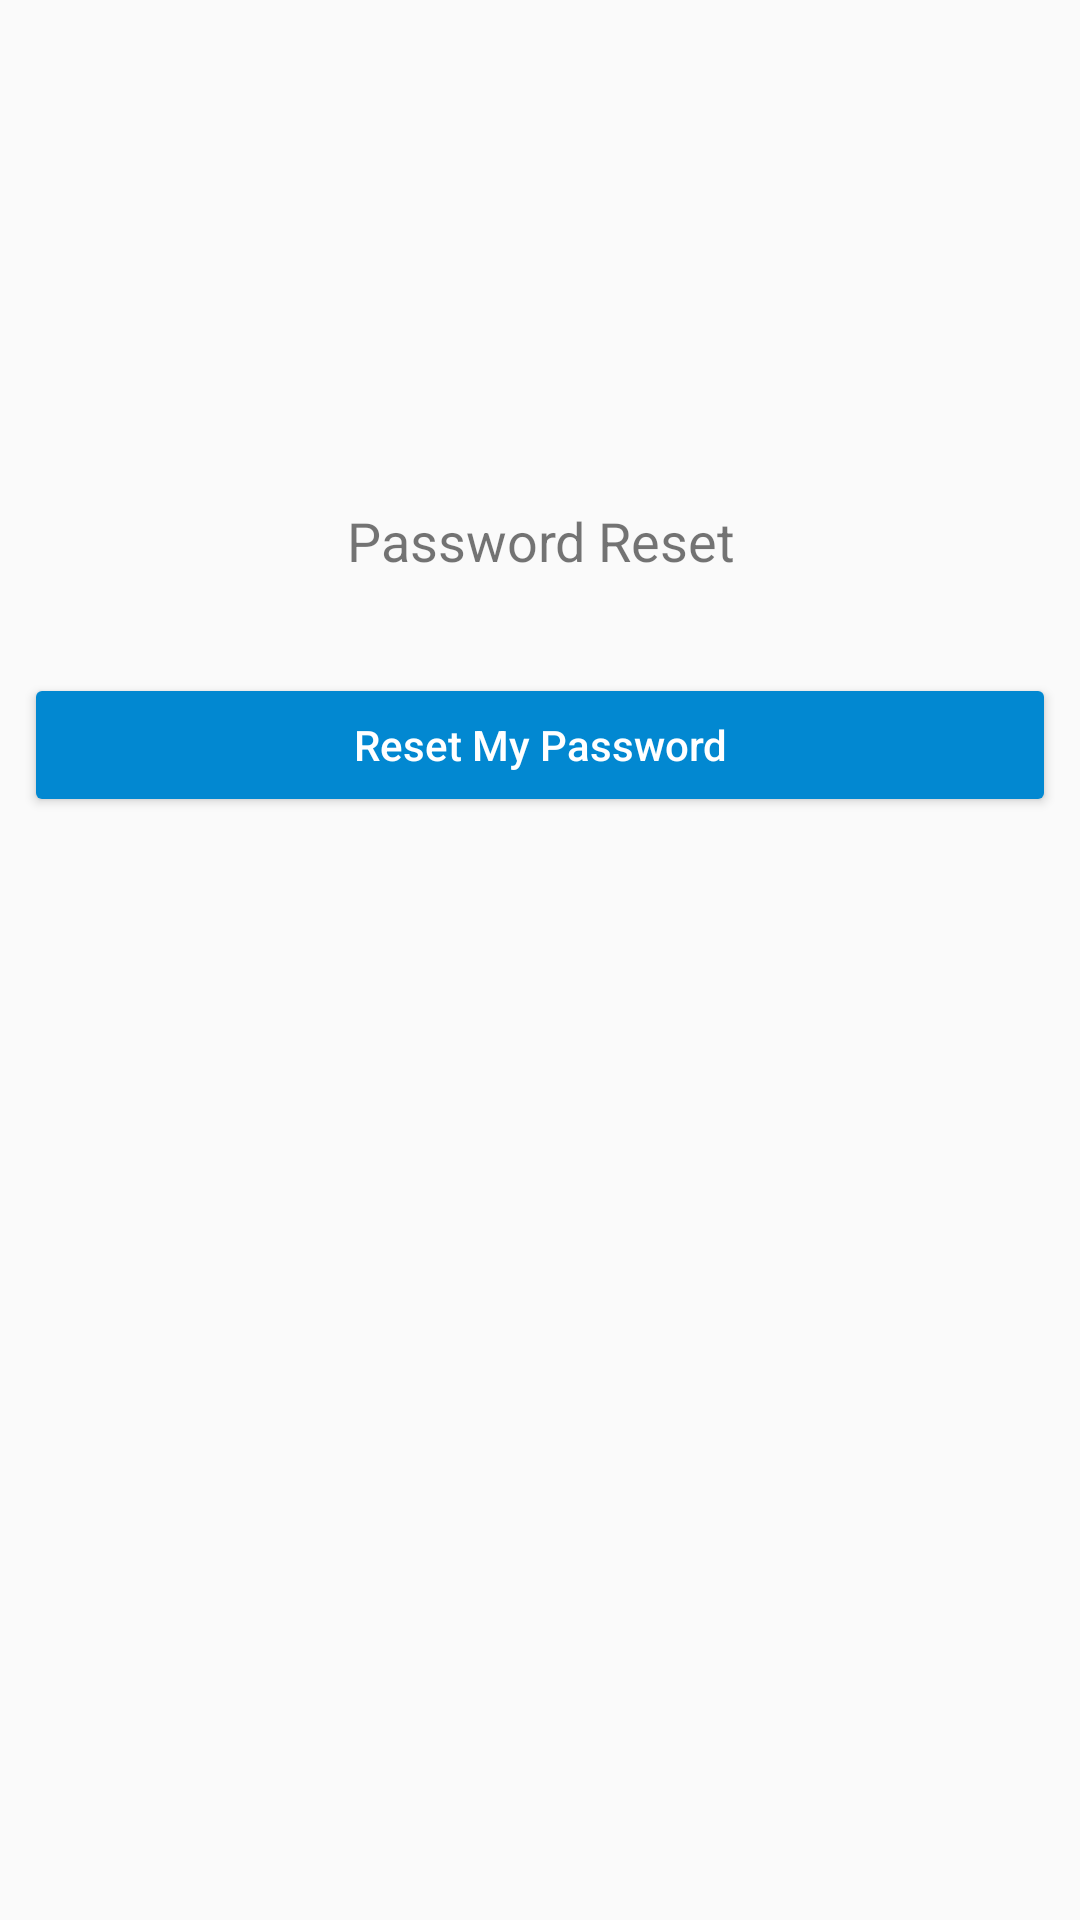

Layout XML and referenced resources for this Android screen:
<!-- AndroidManifest.xml: application theme AppTheme -->
<!-- res/layout/activity_reset_my_password.xml -->
<?xml version="1.0" encoding="utf-8"?>
<android.support.constraint.ConstraintLayout xmlns:android="http://schemas.android.com/apk/res/android"
    xmlns:app="http://schemas.android.com/apk/res-auto"
    xmlns:tools="http://schemas.android.com/tools"
    android:layout_width="match_parent"
    android:layout_height="match_parent"
    tools:context=".ResetMyPasswordActivity">


    <TextView
        android:id="@+id/textView4"
        android:layout_width="wrap_content"
        android:layout_height="wrap_content"
        android:layout_marginEnd="8dp"
        android:layout_marginLeft="8dp"
        android:layout_marginRight="8dp"
        android:layout_marginStart="8dp"
        android:layout_marginTop="8dp"
        android:gravity="center"
        android:text="@string/password_reset"
        android:textSize="18sp"
        app:layout_constraintEnd_toEndOf="parent"
        app:layout_constraintHorizontal_bias="0.502"
        app:layout_constraintStart_toStartOf="parent"
        app:layout_constraintTop_toTopOf="@+id/guideline5" />

    <android.support.constraint.Guideline
        android:id="@+id/guideline5"
        android:layout_width="wrap_content"
        android:layout_height="wrap_content"
        android:orientation="horizontal"
        app:layout_constraintGuide_percent="0.25" />

    <Button
        android:id="@+id/btn_reset_my_password_reset"
        android:layout_width="0dp"
        android:layout_height="wrap_content"
        android:layout_marginEnd="8dp"
        android:layout_marginLeft="8dp"
        android:layout_marginRight="8dp"
        android:layout_marginStart="8dp"
        android:layout_marginTop="32dp"
        android:text="@string/reset_my_password"
        android:theme="@style/ColoredButton"
        app:layout_constraintEnd_toEndOf="parent"
        app:layout_constraintHorizontal_bias="0.0"
        app:layout_constraintStart_toStartOf="parent"
        app:layout_constraintTop_toBottomOf="@+id/textView4" />

</android.support.constraint.ConstraintLayout>
<!-- resources referenced by this layout -->
<resources>
  <string name="password_reset">Password Reset</string>
  <string name="reset_my_password">Reset My Password</string>
  <style name="ColoredButton" parent="Widget.AppCompat.Button.Colored">
          <item name="colorButtonNormal">@color/LightBlue_700</item>
          <item name="android:textColor">@color/White</item>
          <item name="android:textAllCaps">false</item>
      </style>
  <style name="AppTheme" parent="Theme.AppCompat.Light.NoActionBar">
          
          <item name="colorPrimary">@color/LightBlue_700</item>
          <item name="colorPrimaryDark">@color/LightBlue_900</item>
          <item name="colorAccent">@color/White</item>
      </style>
  <color name="LightBlue_700">#0288D1</color>
  <color name="White">#ffffff</color>
  <color name="LightBlue_900">#01579B</color>
</resources>
